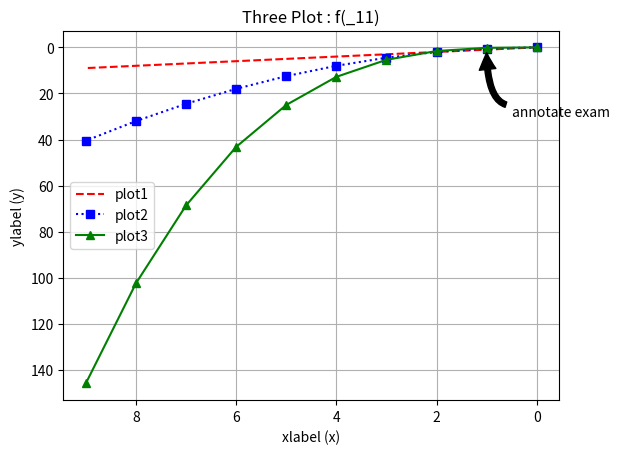

Here is the Python script that generated this plot:
"""
# Various Graph in matplotlib.pyplot
# https://stackoverflow.com/questions/251464/how-to-get-a-function-name-as-
# a-string-in-python
#
# plt.close() will close the figure window entirely, where plt.clf() will
# just clear the figure - you can still paint another plot onto it.
#
# https://stackoverflow.com/questions/16661790/difference-between-plt-
# close-and-plt-clf
#
#\n\n"""
print(__doc__)

import sys
import numpy as np
import matplotlib.pyplot as plt


def _00():
    # blank_page
    fig = plt.figure(figsize=(7, 5))

    this_func_name = sys._getframe().f_code.co_name
    plt.title(this_func_name)
    plt.show()

    print()


def _01():
    # In[172]:
    plt.clf()
    t = np.arange(10)
    ax = plt.subplot('111')
    ax.plot(t)
    ax.set_xlim((-2, 10))  # plt.xlim((-2,10)) 와 동일
    ax.set_ylim((-2, 10))  # plt.ylim((-2,10)) 와 동일

    this_func_name = sys._getframe().f_code.co_name
    plt.title(this_func_name)
    plt.show()


def _02():
    # In[181]:
    fig = plt.figure(figsize=(7, 5))
    plt.plot(np.arange(10))
    print(fig)  # Figure(700x500)

    this_func_name = sys._getframe().f_code.co_name
    plt.title(this_func_name)
    plt.show()


def _03():
    # In[183]:
    t = np.arange(10)

    plt.plot(t)
    plt.grid(True)

    this_func_name = sys._getframe().f_code.co_name
    plt.title(this_func_name)
    plt.show()


def _04():
    # In[69]:
    plt.clf()
    t = np.arange(10)

    plt.plot(t, 'g.:',)
    plt.grid(True)

    this_func_name = sys._getframe().f_code.co_name
    plt.title(this_func_name)
    plt.show()


def _05():
    # In[169]:
    plt.clf()
    t = np.arange(10)

    plt.plot(t, 'g.:', lw=5, mew=10)
    plt.grid(True)

    this_func_name = sys._getframe().f_code.co_name
    plt.title(this_func_name)
    plt.show()


def _06():
    # In[76]:
    plt.clf()
    t = np.arange(10)

    plt.plot(t, 'g.:', lw=5, mew=10)
    plt.xlim((-2, 15))
    plt.ylim((-2, 15))
    plt.grid(True)

    this_func_name = sys._getframe().f_code.co_name
    plt.title(this_func_name)
    plt.show()


def _07():
    # In[214]:
    plt.clf()
    t = np.arange(10)

    plt.plot(t, 'g.:', lw=5, mew=10)
    plt.xticks(t, 'abcdefghijklmnopqrstuvwxyz')
    plt.yticks(t)
    plt.grid(True)

    this_func_name = sys._getframe().f_code.co_name
    plt.title(this_func_name)
    plt.show()


def _08():
    # In[228]:
    plt.clf()          # clear figure
    t = np.arange(10)

    plt.plot(t, t, 'r--', t, 0.5 * t**2, 'bs:', t, 0.2 * t**3, 'g^-')
    plt.grid(True)

    this_func_name = sys._getframe().f_code.co_name
    plt.title(this_func_name)
    plt.show()


def _09():
    # In[229]:
    plt.clf()
    t = np.arange(10)

    plt.plot(t, t, 'r--', label='lab1')
    plt.plot(t, 0.5 * t**2, 'bs:', label='lab2')
    plt.plot(t, 0.2 * t**3, 'g^-', label='lab3')
    plt.legend(loc=10)
    plt.grid(True)

    this_func_name = sys._getframe().f_code.co_name
    plt.title(this_func_name)
    plt.show()


def _10():
    this_func_name = sys._getframe().f_code.co_name
    # In[231]:
    plt.clf()
    t = np.arange(10)

    plt.plot(t, t, 'r--', t, 0.5 * t**2, 'bs:', t, 0.2 * t**3, 'g^-')
    plt.legend(labels=['plot1', 'plot2', 'plot3'], loc='center')
    plt.xlabel("xlabel (x)")
    plt.ylabel("ylabel (y)")
    plt.title("Three Plot : f({:})".format(this_func_name))
    plt.grid(True)

    plt.show()


def _11():
    this_func_name = sys._getframe().f_code.co_name
    # In[251]:
    plt.clf()
    t = np.arange(10)

    plt.plot(t, t, 'r--', t, 0.5 * t**2, 'bs:', t, 0.2 * t**3, 'g^-')
    plt.legend(labels=['plot1', 'plot2', 'plot3'], loc='center left')
    plt.xlabel("xlabel (x)")
    plt.ylabel("ylabel (y)")
    plt.title(f"Three Plot : f({this_func_name})")
    plt.annotate(
        'annotate exam',
        xy=(1, 1),
        xytext=(0.5, 30),
        arrowprops=dict(
            facecolor='black',
            shrink=0.05,
            connectionstyle='angle3,angleA=0,angleB=90'
            ),
        )
    plt.gca().invert_yaxis()            # flip y-dir
    plt.gca().invert_xaxis()            # flip x-dir
    plt.grid(True)
    plt.show()


# Axes & subplot

def _12():
    this_func_name = sys._getframe().f_code.co_name
    # In[19]:
    plt.clf()
    x1 = np.linspace(0.0, 5.0)
    x2 = np.linspace(0.0, 2.0)
    y1 = np.cos(2 * np.pi * x1) * np.exp(-x1)
    y2 = np.cos(2 * np.pi * x2)

    ax1 = plt.subplot(2, 1, 1)  # plt.subplot(211) 동일
    plt.plot(x1, y1, 'ko-')
    plt.title("A tale of 2 subplots : f({:})".format(this_func_name))
    plt.ylabel('Damped oscillation')
    print(ax1)

    ax2 = plt.subplot(2, 1, 2)  # plt.subplot(212) 동일
    plt.plot(x2, y2, 'r.-')
    plt.xlabel('time (s)')
    plt.ylabel('Undamped')
    print(ax2)

    plt.tight_layout()
    plt.show()


def _13():
    this_func_name = sys._getframe().f_code.co_name
    # In[6]:
    plt.clf()
    x1 = np.linspace(0.0, 5.0)
    x2 = np.linspace(0.0, 2.0)
    y1 = np.cos(2 * np.pi * x1) * np.exp(-x1)
    y2 = np.cos(2 * np.pi * x2)

    fig, (ax1, ax2) = plt.subplots(nrows=2, ncols=1)
    ax1.plot(x1, y1, 'ko-')
    ax1.set_title("A tale of 2 subplots : f({:})".format(this_func_name))
    ax1.set_ylabel('Damped oscillation')
    print(ax1)

    ax2.plot(x2, y2, 'r.-')
    ax2.set_xlabel('time (s)')
    ax2.set_ylabel('Undamped')
    print(ax2)

    plt.tight_layout()
    plt.show()


def _14():
    # In[8]:
    plt.clf()
    x1 = np.linspace(0.0, 5.0)
    x2 = np.linspace(0.0, 2.0)
    y1 = np.cos(2 * np.pi * x1) * np.exp(-x1)
    y2 = np.cos(2 * np.pi * x2)

    fig, ((ax11, ax12), (ax21, ax22)) = plt.subplots(
        nrows=2, ncols=2, figsize=(20, 10))
    ax11.plot(x1, y1, 'ko-')
    ax11.set_ylabel('Damped oscillation')
    ax11.set_title('ax11')
    print(ax11)

    ax12.plot(x2, y2, 'r.-')
    ax12.set_xlabel('time (s)')
    ax12.set_ylabel('Undamped')
    ax12.set_title('ax12')
    print(ax12)

    ax21.plot(x1, y1, 'ko-')
    ax21.set_ylabel('Damped oscillation')
    ax21.set_title('ax21')
    print(ax21)

    ax22.plot(x2, y2, 'r.-')
    ax22.set_xlabel('time (s)')
    ax22.set_ylabel('Undamped')
    ax22.set_title('ax22')
    print(ax22)

    plt.tight_layout()

    this_func_name = sys._getframe().f_code.co_name
    plt.title(this_func_name)
    plt.show()


def _15():
    # In[13]:
    plt.clf()
    plt.subplot(2, 2, 1)
    plt.subplot(2, 2, 2)
    plt.subplot(2, 2, 3)

    this_func_name = sys._getframe().f_code.co_name
    plt.title(this_func_name)
    plt.show()


def _16():
    # In[15]:
    plt.clf()
    plt.subplot(2, 2, (1, 2))
    plt.subplot(2, 2, 3)
    plt.subplot(2, 2, 4)

    this_func_name = sys._getframe().f_code.co_name
    plt.title(this_func_name)
    plt.show()


if __name__ == '__main__':
    # _00()
    # _02()
    # _03()
    # _04()
    # _05()
    # _06()
    # _07()
    # _08()
    # _09()
    # _10()
    _11()
    # _12()
    # _13()
    # _14()
    # _15()
    # _16()
    pass
